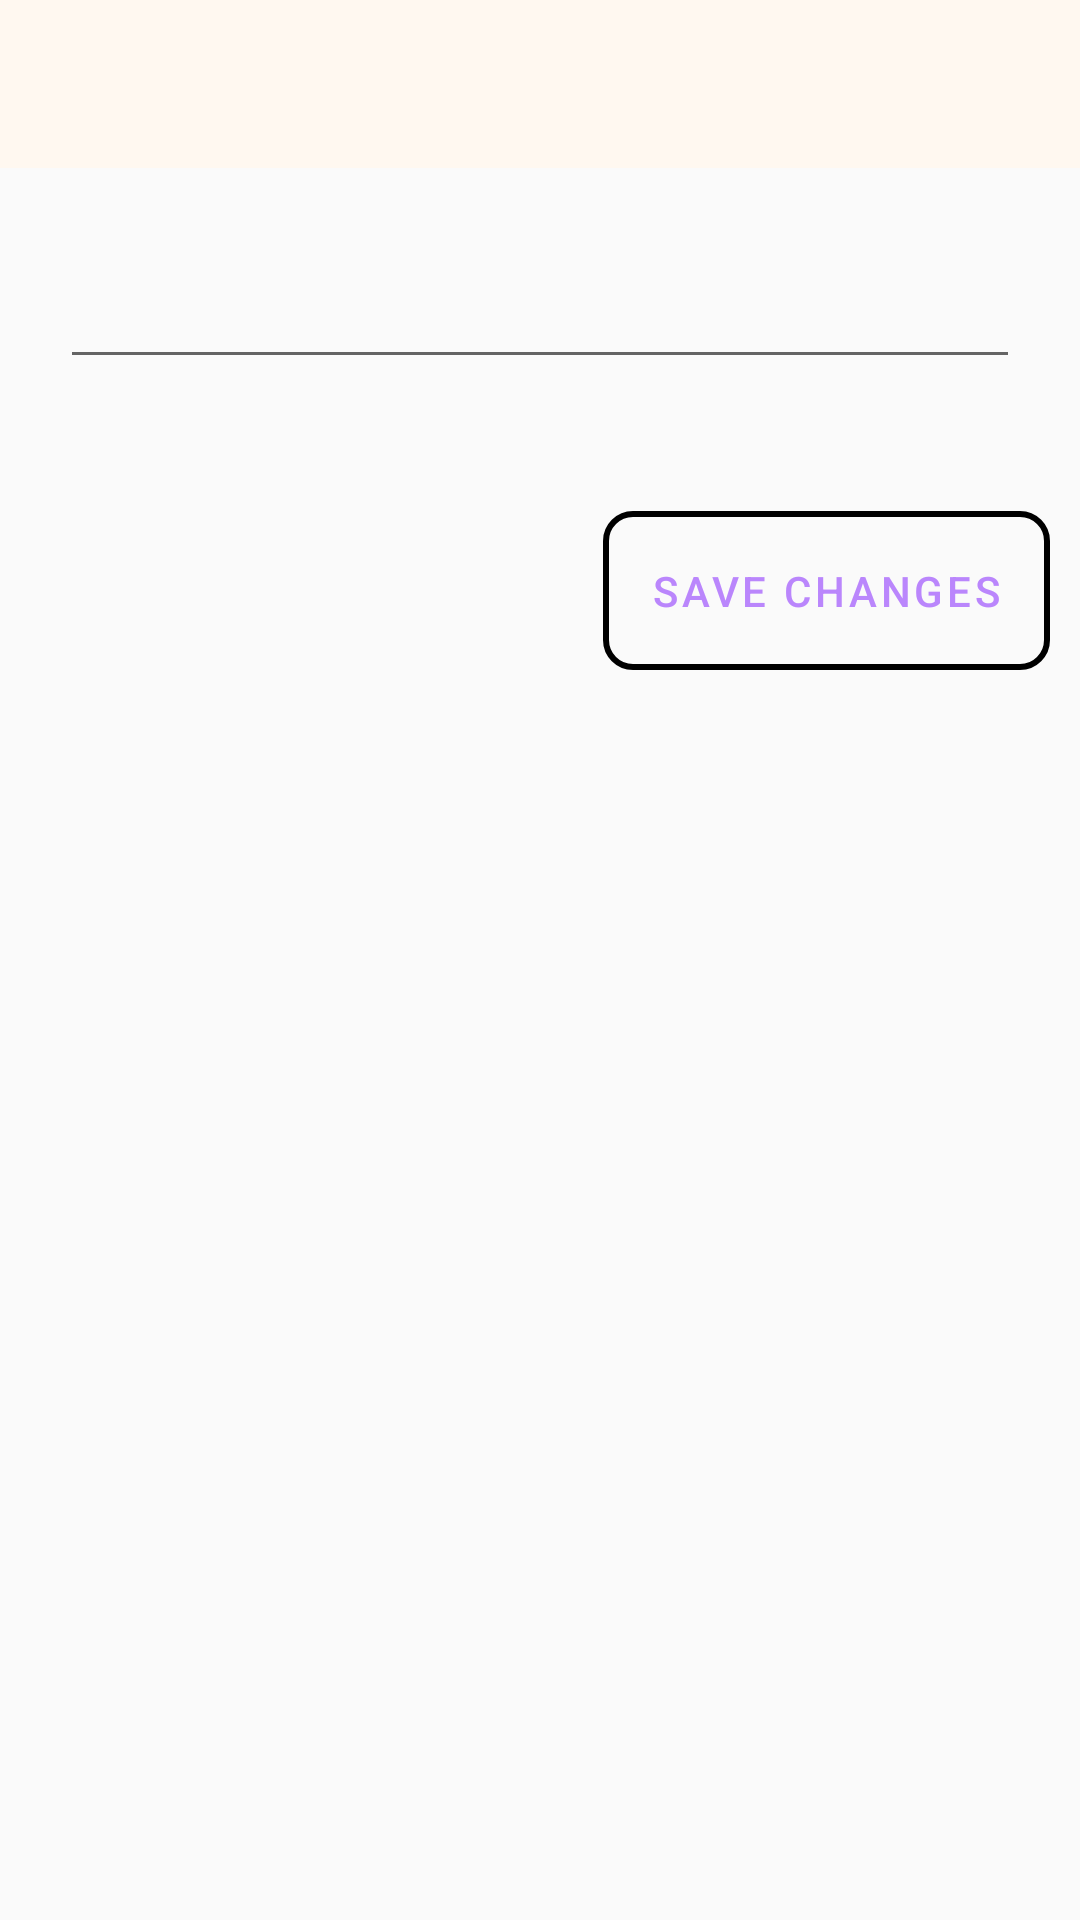

Reconstruct the res/layout file that produces this screen, plus the resources it refers to.
<!-- AndroidManifest.xml: application theme AppTheme -->
<!-- res/layout/activity_statusactivity.xml -->
<?xml version="1.0" encoding="utf-8"?>
<LinearLayout xmlns:android="http://schemas.android.com/apk/res/android"
    xmlns:app="http://schemas.android.com/apk/res-auto"
    xmlns:tools="http://schemas.android.com/tools"
    android:layout_width="match_parent"
    android:layout_height="match_parent"
    tools:context=".statusactivity"
    android:orientation="vertical"

    >

    <include layout="@layout/app_bar_layout" android:id="@+id/statuappbar"/>
    <com.google.android.material.textfield.TextInputLayout
        android:layout_height="wrap_content"
        android:layout_width="match_parent"
        android:layout_marginTop="8dp"
        android:layout_marginBottom="8dp"
        android:padding="10dp">
        <com.google.android.material.textfield.TextInputEditText
            android:layout_width="match_parent"
            android:layout_height="wrap_content"
            android:id="@+id/statusvalue"
            android:inputType="text"
            android:textColorHint="#000000"
            android:layout_margin="10dp"
            android:maxLength="200"/>
    </com.google.android.material.textfield.TextInputLayout>

    <com.google.android.material.button.MaterialButton
        android:id="@+id/changestatus"
        style="@style/Widget.MaterialComponents.Button.OutlinedButton"
        android:layout_width="wrap_content"
        android:layout_height="65dp"
        android:layout_marginTop="8dp"
        android:layout_marginStart="8dp"
        android:layout_marginEnd="8dp"
        android:text="@string/save_changes"
        android:textAlignment="center"
        android:theme="@style/Theme.MaterialComponents.NoActionBar"
        app:cornerRadius="10dp"
        app:icon="@drawable/done"
        app:iconGravity="textStart"
        app:iconPadding="20dp"
        app:iconSize="24dp"
        android:layout_margin="10dp"
        android:layout_gravity="end"
        app:rippleColor="#fa78c4"
        app:strokeColor="@color/colorAccent"
        app:strokeWidth="2dp"/>

</LinearLayout>
<!-- res/layout/app_bar_layout.xml (included above) -->
<?xml version="1.0" encoding="utf-8"?>
<androidx.appcompat.widget.Toolbar xmlns:android="http://schemas.android.com/apk/res/android"
    android:id="@+id/main_tooolbar"
    android:layout_width="match_parent"
    android:layout_height="wrap_content"
    android:background="#FFF8F0">

</androidx.appcompat.widget.Toolbar>
<!-- resources referenced by this layout -->
<resources>
  <color name="colorAccent">#000000</color>
  <string name="save_changes">save changes</string>
  <style name="AppTheme" parent="Theme.AppCompat.Light.NoActionBar">
          
          <item name="colorPrimary">@color/colorPrimary</item>
          <item name="colorPrimaryDark">@color/colorPrimaryDark</item>
          <item name="colorAccent">@color/colorAccent</item>
          <item name="android:windowAnimationStyle">@style/CustomActivityAnimation</item>
          <item name="android:windowActivityTransitions">true</item>
      </style>
  <color name="colorPrimary">#9400D3</color>
  <color name="colorPrimaryDark">#D78C26</color>
  <style name="CustomActivityAnimation" parent="@android:style/Animation.Activity">
          <item name="android:activityOpenEnterAnimation">@anim/slide_in_right</item>
          <item name="android:activityOpenExitAnimation">@anim/slide_out_left</item>
          <item name="android:activityCloseEnterAnimation">@anim/slide_in_left</item>
          <item name="android:activityCloseExitAnimation">@anim/slide_out_right</item>
      </style>
</resources>
